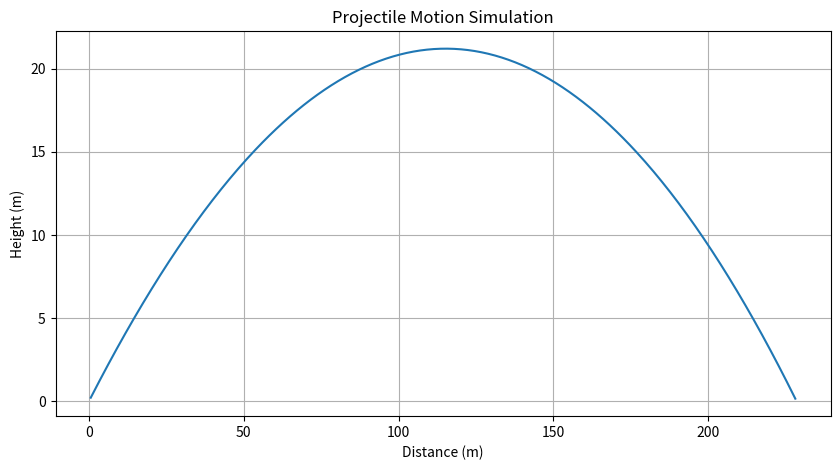

This chart was generated by the following Python code:
import numpy as np
import matplotlib.pyplot as plt

def projectile_motion(v0, theta, total_time, dt):
    # Convert angle from degrees to radians for calculation
    theta_rad = np.radians(theta)
    
    # Constants
    g = 9.81  # Gravity (m/s^2)
    rho = 1.225  # Air density (kg/m^3)
    A = 0.045  # Cross-sectional area of the projectile (m^2)
    C_d = 0.47  # Drag coefficient (sphere)
    
    # Initial conditions
    vx = v0 * np.cos(theta_rad)
    vy = v0 * np.sin(theta_rad)
    x = 0
    y = 0
    
    # Number of steps
    steps = int(total_time / dt)
    
    # Initialize arrays
    x_points = np.zeros(steps)
    y_points = np.zeros(steps)
    
    # Time simulation
    for i in range(steps):
        # Update positions
        x += vx * dt
        y += vy * dt
        
        # Update velocities
        v = np.sqrt(vx**2 + vy**2)  # Total velocity
        drag_force = 0.5 * rho * A * C_d * v**2
        vx -= (drag_force / v) * vx * dt / v0
        vy -= (g + (drag_force / v) * vy / v0) * dt
        
        # Store points
        x_points[i] = x
        y_points[i] = y
        
        # Stop if projectile hits the ground
        if y < 0:
            x_points = x_points[:i]
            y_points = y_points[:i]
            break
    
    return x_points, y_points

def plot_trajectory(x, y):
    plt.figure(figsize=(10, 5))
    plt.plot(x, y)
    plt.title("Projectile Motion Simulation")
    plt.xlabel("Distance (m)")
    plt.ylabel("Height (m)")
    plt.grid(True)
    plt.show()

# Simulation parameters
initial_velocity = 60  # m/s
launch_angle = 20  # degrees
simulation_time = 20 # seconds
time_step = 0.01  # Time step for the Euler method

# Calculate trajectory
x, y = projectile_motion(initial_velocity, launch_angle, simulation_time, time_step)

# Plot the trajectory
plot_trajectory(x, y)
